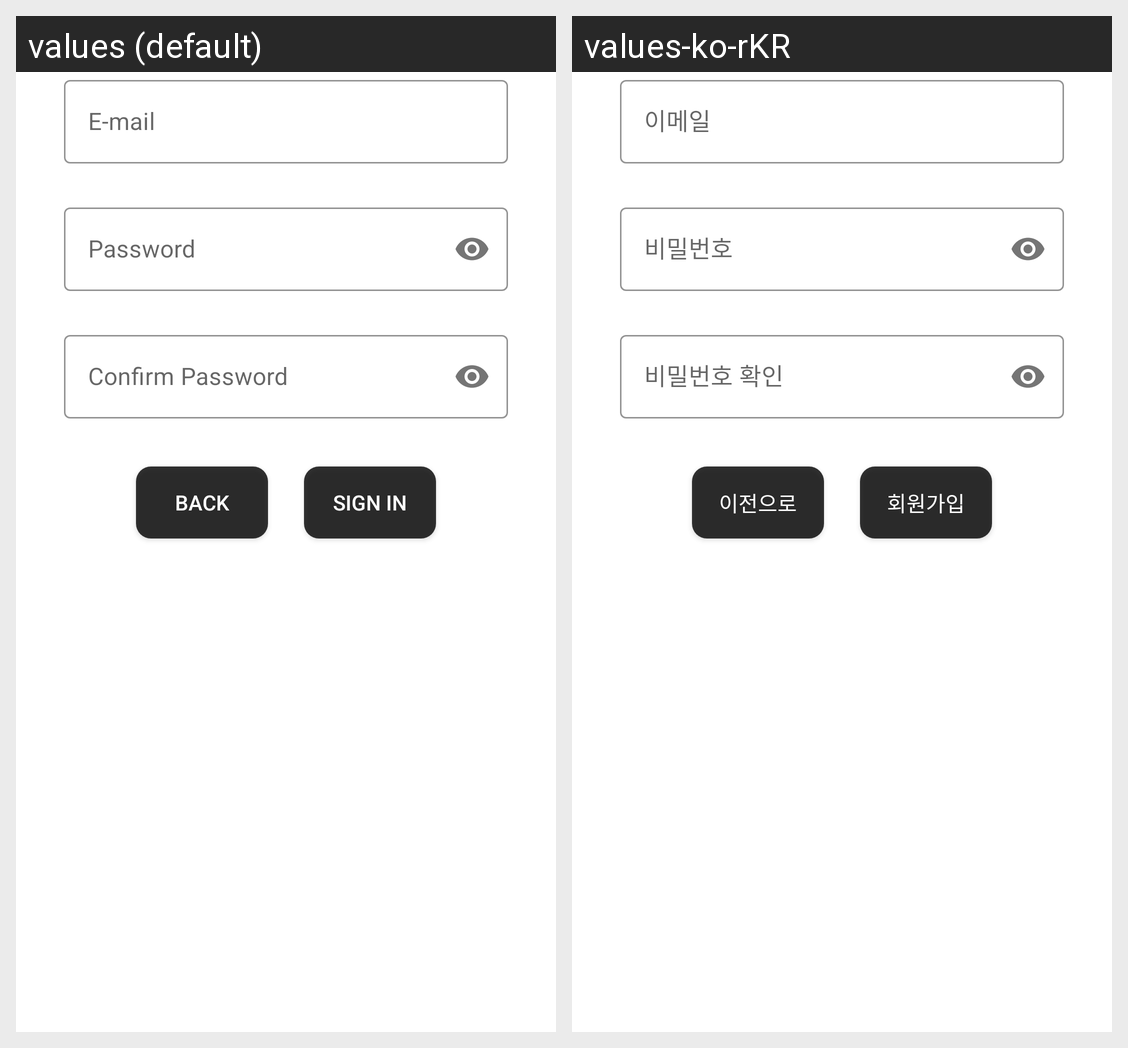

Locale-by-locale string values for the Android screen shown in this grid:
Android screen res/layout/create_account_scene2.xml rendered under 2 locales, left to right: values (default), values-ko-rKR. Device: Nexus 5 (rendered at 1080×1920; each locale shown at half size, 540×960, under a caption strip naming it); theme Theme.MemoryStack.
Strings drawn on this screen, with the default value and each locale's value (text and hints the layout hard-codes, and strings that could not be matched under every locale, appear in the picture but are not listed):

hint_email
  values: E-mail
  values-ko-rKR: 이메일

hint_password
  values: Password
  values-ko-rKR: 비밀번호

hint_password_confirm
  values: Confirm Password
  values-ko-rKR: 비밀번호 확인

text_signin
  values: Sign in
  values-ko-rKR: 회원가입

text_back
  values: Back
  values-ko-rKR: 이전으로
